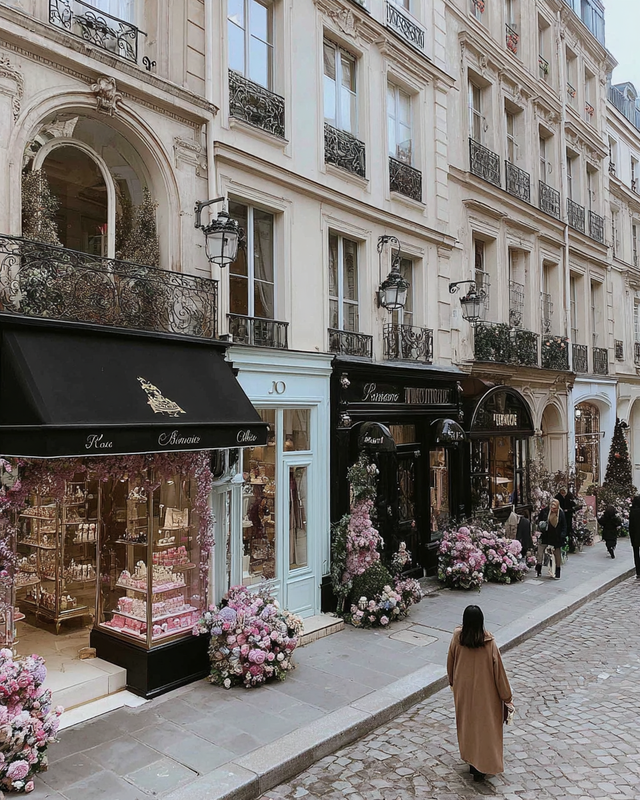
Generation parameters embedded in this image by Midjourney (PNG 'Description' text chunk):
Street scene near Palais Royal: beige buildings, muted luxury storefronts, and a woman in a camel coat window shopping --ar 4:5 --profile [redacted] --v 7 Job ID: 572e6ed3-a6cb-43a8-b02c-d6921e719ef8